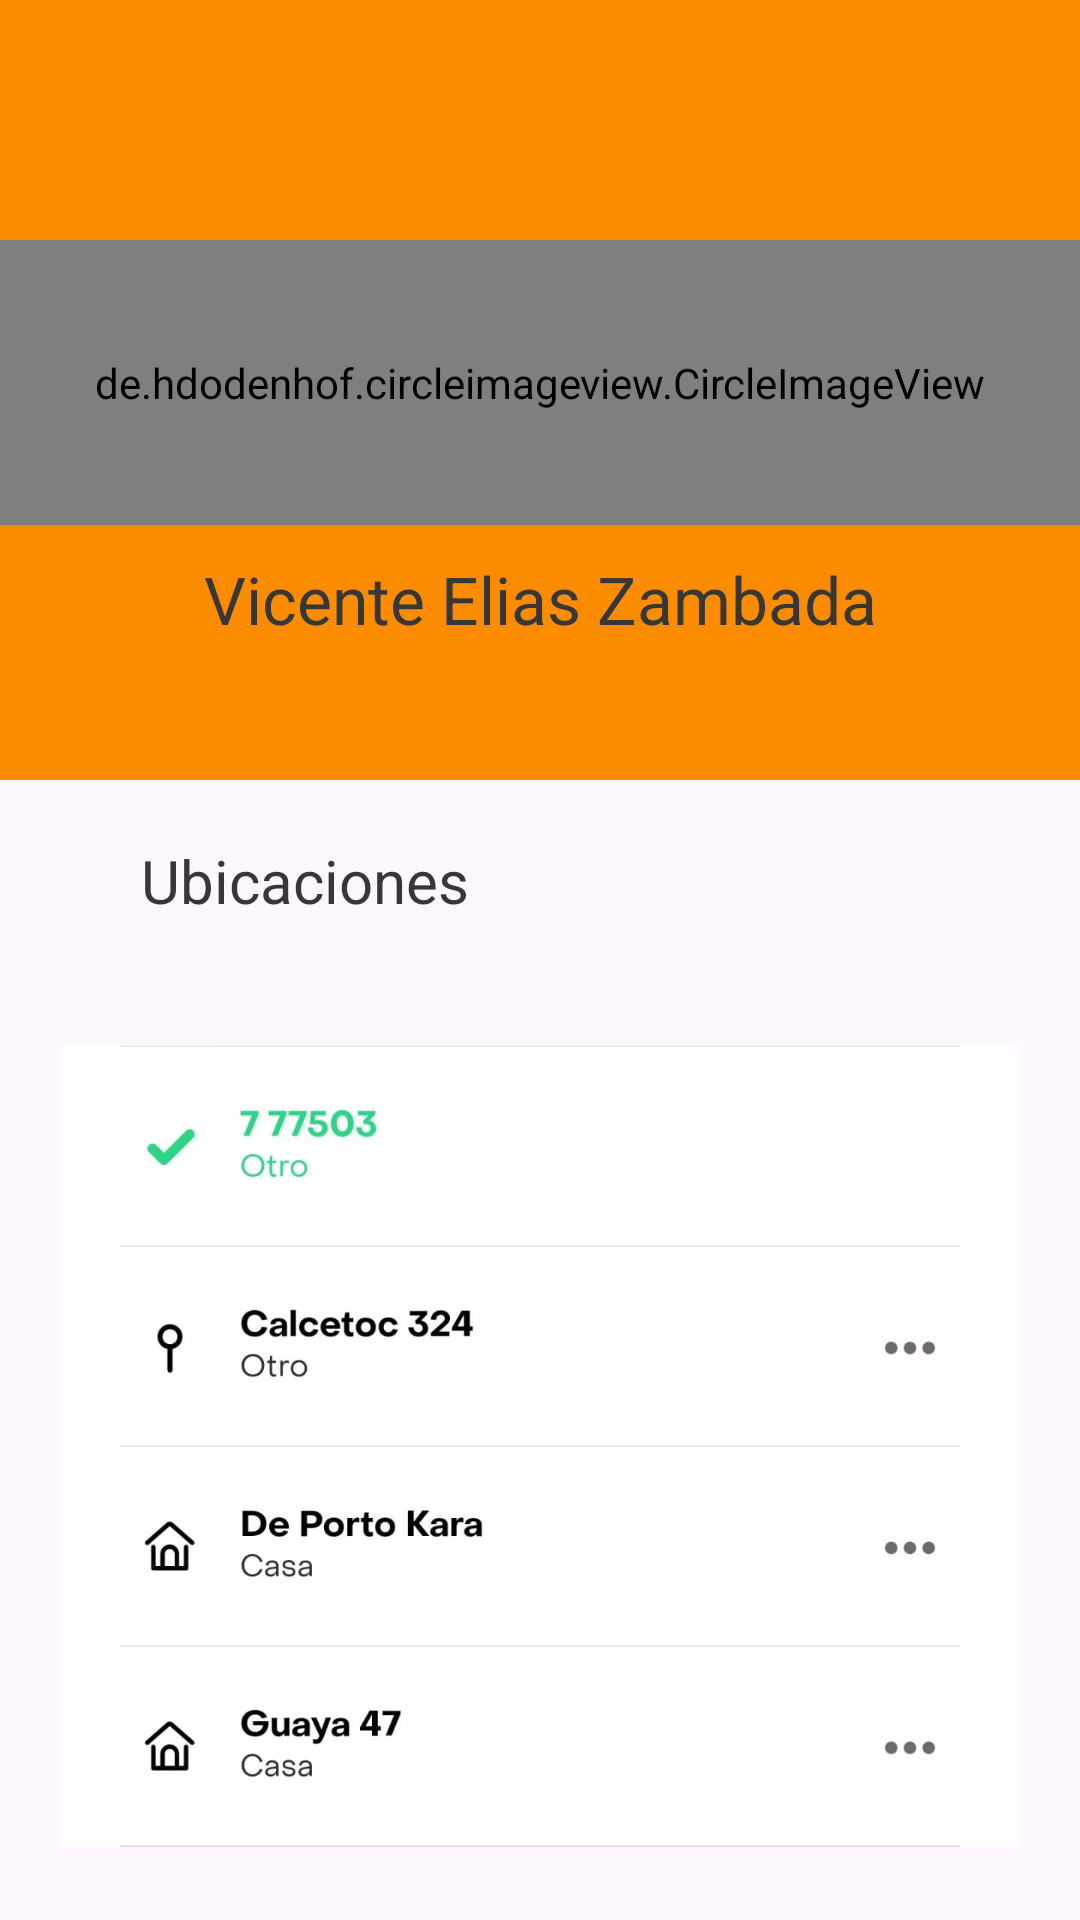

Produce the Android XML layout that renders to this screen, including the resource entries it uses.
<!-- AndroidManifest.xml: application theme Theme.FoodApp -->
<!-- res/layout/fragment_profile.xml -->
<?xml version="1.0" encoding="utf-8"?>
<LinearLayout xmlns:android="http://schemas.android.com/apk/res/android"
    xmlns:app="http://schemas.android.com/apk/res-auto"
    xmlns:tools="http://schemas.android.com/tools"
    android:layout_width="match_parent"
    android:layout_height="match_parent"
    tools:context=".ui.notifications.NotificationsFragment">

    <LinearLayout
        android:layout_width="match_parent"
        android:layout_height="match_parent"
        android:layout_weight="1"
        android:orientation="vertical">

        <LinearLayout
            android:layout_width="match_parent"
            android:layout_height="wrap_content"
            android:layout_gravity="end"
            android:background="@color/naranja_primario"
            android:gravity="end"
            android:orientation="vertical">

            <ImageButton
                android:id="@+id/backCarrito"
                android:layout_width="50dp"
                android:layout_height="50dp"
                android:layout_gravity="end"
                android:layout_margin="5dp"
                android:backgroundTint="#00FFFFFF"
                android:src="@drawable/ic_settings"
                android:tint="@color/gris_oscuro" />
        </LinearLayout>

        <LinearLayout
            android:layout_width="match_parent"
            android:layout_height="200dp"
            android:background="@color/naranja_primario"
            android:orientation="vertical">

            <de.hdodenhof.circleimageview.CircleImageView
                android:id="@+id/profile"
                android:layout_width="match_parent"
                android:layout_height="95dp"
                android:layout_marginTop="20dp"
                android:layout_marginBottom="10dp"
                android:src="@drawable/img" />

            <TextView
                android:id="@+id/usuarioPerfil"
                android:layout_width="match_parent"
                android:layout_height="wrap_content"
                android:layout_marginBottom="20dp"
                android:gravity="center_horizontal"
                android:text="@string/usuario"
                android:textColor="@color/gris_oscuro"
                android:textSize="22sp" />

        </LinearLayout>

        <LinearLayout
            android:layout_width="match_parent"
            android:layout_height="match_parent"
            android:layout_margin="20dp"
            android:orientation="vertical">

            <TextView
                android:id="@+id/ubicaciones"
                android:layout_width="match_parent"
                android:layout_height="wrap_content"
                android:layout_marginStart="27sp"
                android:text="@string/ubicaciones"
                android:textColor="@color/gris_oscuro"
                android:textSize="20sp" />

            <ImageView
                android:id="@+id/imageView5"
                android:layout_width="match_parent"
                android:layout_height="350dp"
                android:src="@drawable/ubicaciones" />

        </LinearLayout>

    </LinearLayout>
</LinearLayout>
<!-- resources referenced by this layout -->
<resources>
  <color name="gris_oscuro">#373737</color>
  <color name="naranja_primario">#fb8c00</color>
  <!-- drawable img: png bitmap (drawable-v24, 39529 bytes) -->
  <!-- drawable ubicaciones: jpeg bitmap (drawable, 35720 bytes) -->
  <string name="ubicaciones">Ubicaciones</string>
  <string name="usuario">Vicente Elias Zambada</string>
  <style name="Theme.FoodApp" parent="Theme.Material3.DayNight">
          
          <item name="colorPrimary">@color/gris_primario</item>
          <item name="colorPrimaryVariant">@color/gris_secundario</item>
          <item name="colorOnPrimary">@color/white</item>
          
          <item name="colorSecondary">@color/naranja_primario</item>
          <item name="colorSecondaryVariant">@color/naranja_secundario</item>
          <item name="colorOnSecondary">@color/black</item>
          
          <item name="android:statusBarColor" tools:targetApi="l">?attr/colorPrimaryVariant</item>
          
      </style>
  <color name="gris_primario">#616161</color>
  <color name="gris_secundario">#8e8e8e</color>
  <color name="white">#FFFFFFFF</color>
  <color name="naranja_secundario">#ffbd45</color>
  <color name="black">#FF000000</color>
</resources>
